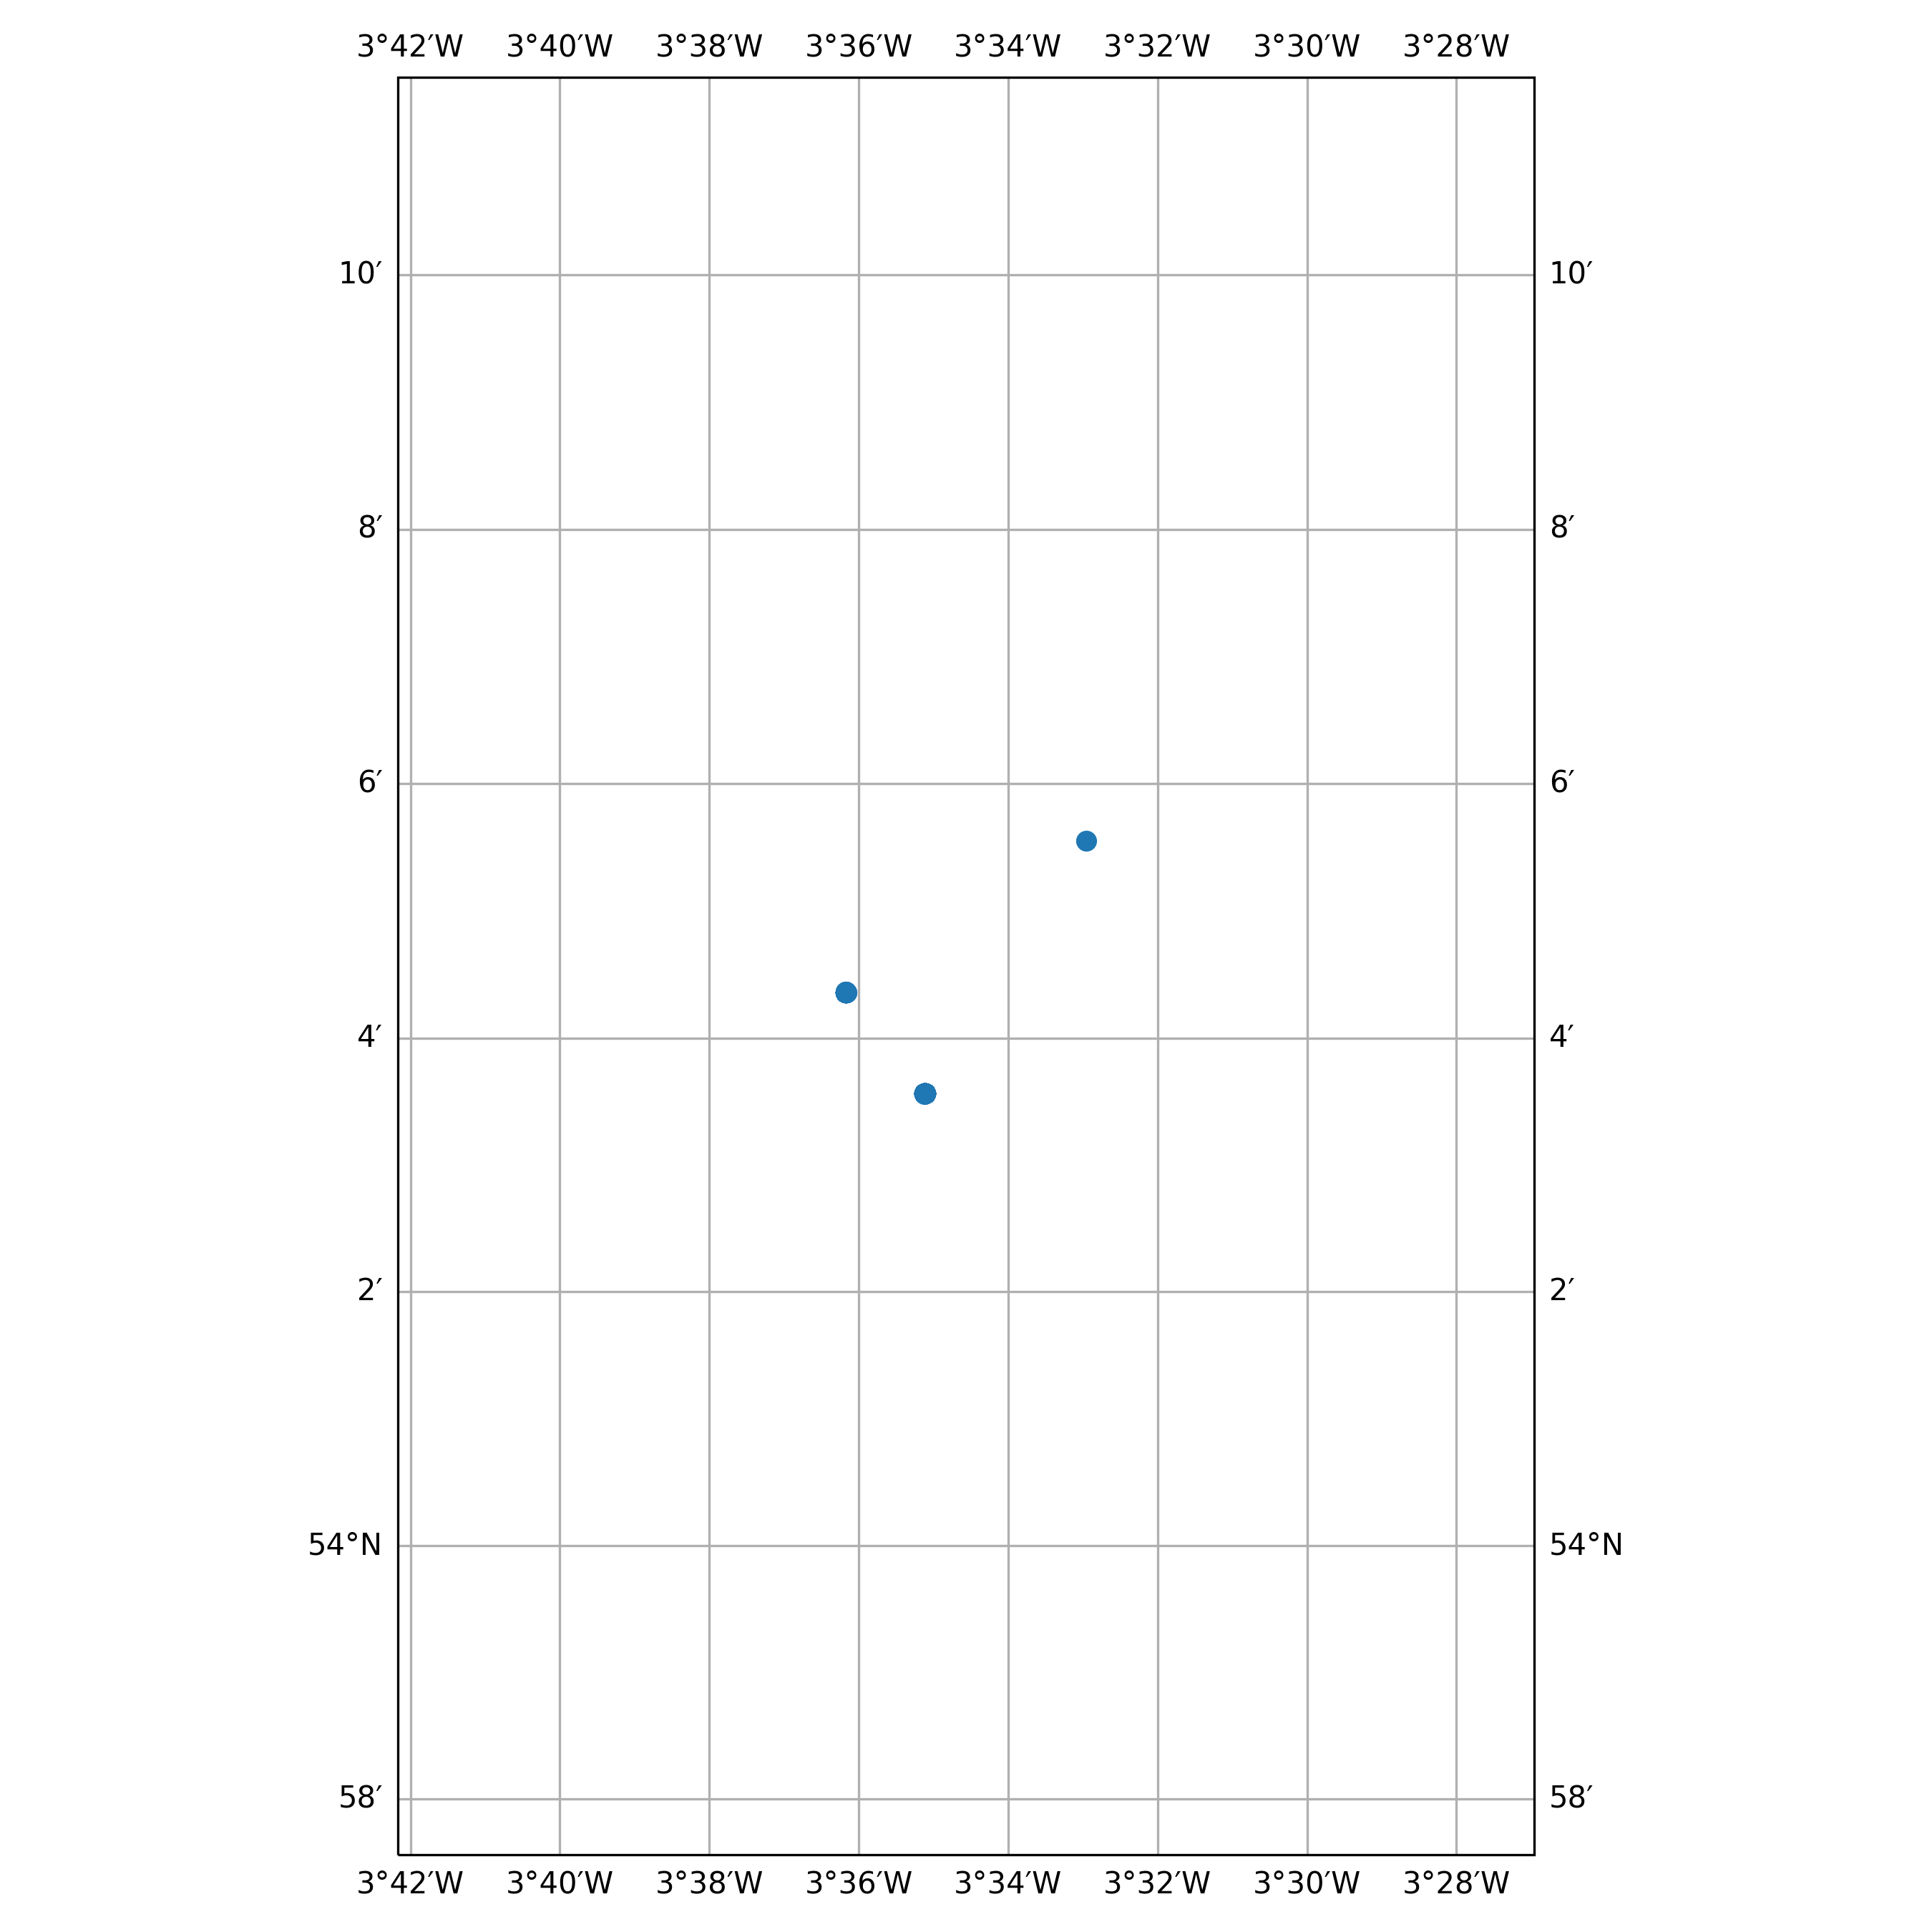

Source data for this figure (header and first rows):
timestamp, epoch, latitude, longitude, speed, heading, course, status
2018-04-02 20:11:11+00:00, 1522699871, 54.07, -3.603, 0.0, 251.0, 89.0, 5
2018-04-02 21:16:27+00:00, 1522703787, 54.07, -3.603, 0.0, 251.0, 90.0, 5
2018-04-02 22:18:45+00:00, 1522707525, 54.07, -3.603, 0.0, 251.0, 62.0, 5
2018-04-02 23:00:17+00:00, 1522710017, 54.07, -3.603, 0.0, 251.0, 136.0, 5
2018-04-03 00:02:35+00:00, 1522713755, 54.07, -3.603, 0.0, 251.0, 107.0, 5
2018-04-03 01:04:53+00:00, 1522717493, 54.07, -3.603, 0.0, 251.0, 256.0, 5
2018-04-03 02:07:12+00:00, 1522721232, 54.07, -3.603, 0.0, 251.0, 74.0, 5
2018-04-03 03:09:30+00:00, 1522724970, 54.07, -3.603, 0.0, 251.0, 61.0, 5
2018-04-03 04:11:48+00:00, 1522728708, 54.07, -3.603, 0.0, 251.0, 97.0, 5
2018-04-03 05:14:06+00:00, 1522732446, 54.07, -3.603, 0.0, 251.0, 264.0, 5
2018-04-03 06:16:24+00:00, 1522736184, 54.07, -3.603, 0.0, 251.0, 103.0, 5
2018-04-03 07:18:42+00:00, 1522739922, 54.07, -3.603, 0.0, 251.0, 76.0, 5
2018-04-03 08:00:15+00:00, 1522742415, 54.07, -3.603, 0.0, 251.0, 315.0, 5
2018-04-03 09:02:33+00:00, 1522746153, 54.07, -3.603, 0.0, 251.0, 39.0, 5
2018-04-03 10:04:52+00:00, 1522749892, 54.07, -3.603, 0.0, 251.0, 221.0, 5
2018-04-03 11:07:10+00:00, 1522753630, 54.07, -3.603, 0.0, 251.0, 265.0, 5
2018-04-03 12:09:29+00:00, 1522757369, 54.07, -3.603, 0.0, 251.0, 272.0, 5
2018-04-03 13:11:47+00:00, 1522761107, 54.07, -3.603, 0.0, 251.0, 243.0, 5
2018-04-03 14:14:05+00:00, 1522764845, 54.07, -3.603, 0.0, 251.0, 276.0, 5
2018-04-03 15:16:23+00:00, 1522768583, 54.07, -3.603, 0.0, 251.0, 292.0, 5
2018-04-03 16:18:41+00:00, 1522772321, 54.07, -3.603, 0.0, 251.0, 251.0, 5
2018-04-03 17:00:13+00:00, 1522774813, 54.07, -3.603, 0.0, 251.0, 109.0, 5
2018-04-03 18:02:31+00:00, 1522778551, 54.07, -3.603, 0.0, 251.0, 144.0, 5
2018-04-03 19:04:50+00:00, 1522782290, 54.07, -3.603, 0.0, 251.0, 71.0, 5
2018-04-03 20:07:08+00:00, 1522786028, 54.07, -3.603, 0.0, 251.0, 97.0, 5
2018-04-03 21:09:27+00:00, 1522789767, 54.07, -3.603, 0.0, 251.0, 86.0, 5
2018-04-03 22:11:44+00:00, 1522793504, 54.07, -3.603, 0.0, 251.0, 79.0, 5
2018-04-03 23:14:03+00:00, 1522797243, 54.07, -3.603, 0.0, 251.0, 354.0, 5
2018-04-04 00:16:21+00:00, 1522800981, 54.07, -3.603, 0.0, 251.0, 245.0, 5
2018-04-04 01:18:39+00:00, 1522804719, 54.07, -3.603, 0.0, 251.0, 318.0, 5
2018-04-04 02:00:11+00:00, 1522807211, 54.07, -3.603, 0.0, 251.0, 187.0, 5
2018-04-04 03:02:29+00:00, 1522810949, 54.07, -3.603, 0.0, 251.0, 94.0, 5
2018-04-04 04:04:47+00:00, 1522814687, 54.07, -3.603, 0.0, 251.0, 112.0, 5
2018-04-04 05:07:06+00:00, 1522818426, 54.07, -3.603, 0.0, 251.0, 111.0, 5
2018-04-04 06:09:24+00:00, 1522822164, 54.07, -3.603, 0.0, 251.0, 254.0, 5
2018-04-04 07:11:41+00:00, 1522825901, 54.07, -3.603, 0.0, 251.0, 233.0, 5
2018-04-04 08:13:59+00:00, 1522829639, 54.07, -3.603, 0.0, 251.0, 238.0, 5
2018-04-04 09:16:18+00:00, 1522833378, 54.07, -3.603, 0.0, 251.0, 255.0, 5
2018-04-04 10:22:26+00:00, 1522837346, 54.07, -3.603, 0.0, 251.0, 305.0, 0
2021-03-21 11:03:05+00:00, 1616324585, 54.09, -3.549, 0.0, 258.0, 178.0, 3
2021-03-21 14:03:11+00:00, 1616335391, 54.06, -3.585, 0.0, 261.0, 263.0, 6
2021-03-21 15:05:29+00:00, 1616339129, 54.06, -3.585, 0.0, 261.0, 255.0, 6
2021-03-21 16:07:47+00:00, 1616342867, 54.06, -3.585, 0.0, 261.0, 85.0, 6
2021-03-21 17:10:05+00:00, 1616346605, 54.06, -3.585, 0.0, 260.0, 97.0, 6
2021-03-21 18:12:24+00:00, 1616350344, 54.06, -3.585, 0.0, 260.0, 231.0, 6
2021-03-21 19:14:41+00:00, 1616354081, 54.06, -3.585, 0.0, 261.0, 43.0, 6
2021-03-21 20:17:00+00:00, 1616357820, 54.06, -3.585, 0.0, 261.0, 306.0, 6
2021-03-21 21:19:18+00:00, 1616361558, 54.06, -3.585, 0.0, 261.0, 273.0, 6
2021-03-21 22:00:50+00:00, 1616364050, 54.06, -3.585, 0.0, 260.0, 270.0, 6
2021-03-21 23:03:08+00:00, 1616367788, 54.06, -3.585, 0.0, 260.0, 301.0, 6
2021-03-22 00:05:25+00:00, 1616371525, 54.06, -3.585, 0.0, 261.0, 289.0, 6
2021-03-22 01:07:44+00:00, 1616375264, 54.06, -3.585, 0.0, 261.0, 250.0, 6
2021-03-22 02:10:03+00:00, 1616379003, 54.06, -3.585, 0.0, 261.0, 84.0, 6
2021-03-22 03:13:01+00:00, 1616382781, 54.06, -3.585, 0.0, 261.0, 95.0, 6
2021-03-22 04:17:37+00:00, 1616386657, 54.06, -3.585, 0.0, 260.0, 282.0, 6
2021-03-22 05:19:56+00:00, 1616390396, 54.06, -3.585, 0.0, 260.0, 90.0, 6
2021-03-22 06:01:28+00:00, 1616392888, 54.06, -3.585, 0.0, 261.0, 109.0, 6
2021-03-22 07:03:46+00:00, 1616396626, 54.06, -3.585, 0.0, 261.0, 91.0, 6
2021-03-22 08:06:05+00:00, 1616400365, 54.06, -3.585, 0.0, 261.0, 102.0, 6
2021-03-22 09:08:23+00:00, 1616404103, 54.06, -3.585, 0.0, 260.0, 55.0, 6
... 185 more rows
